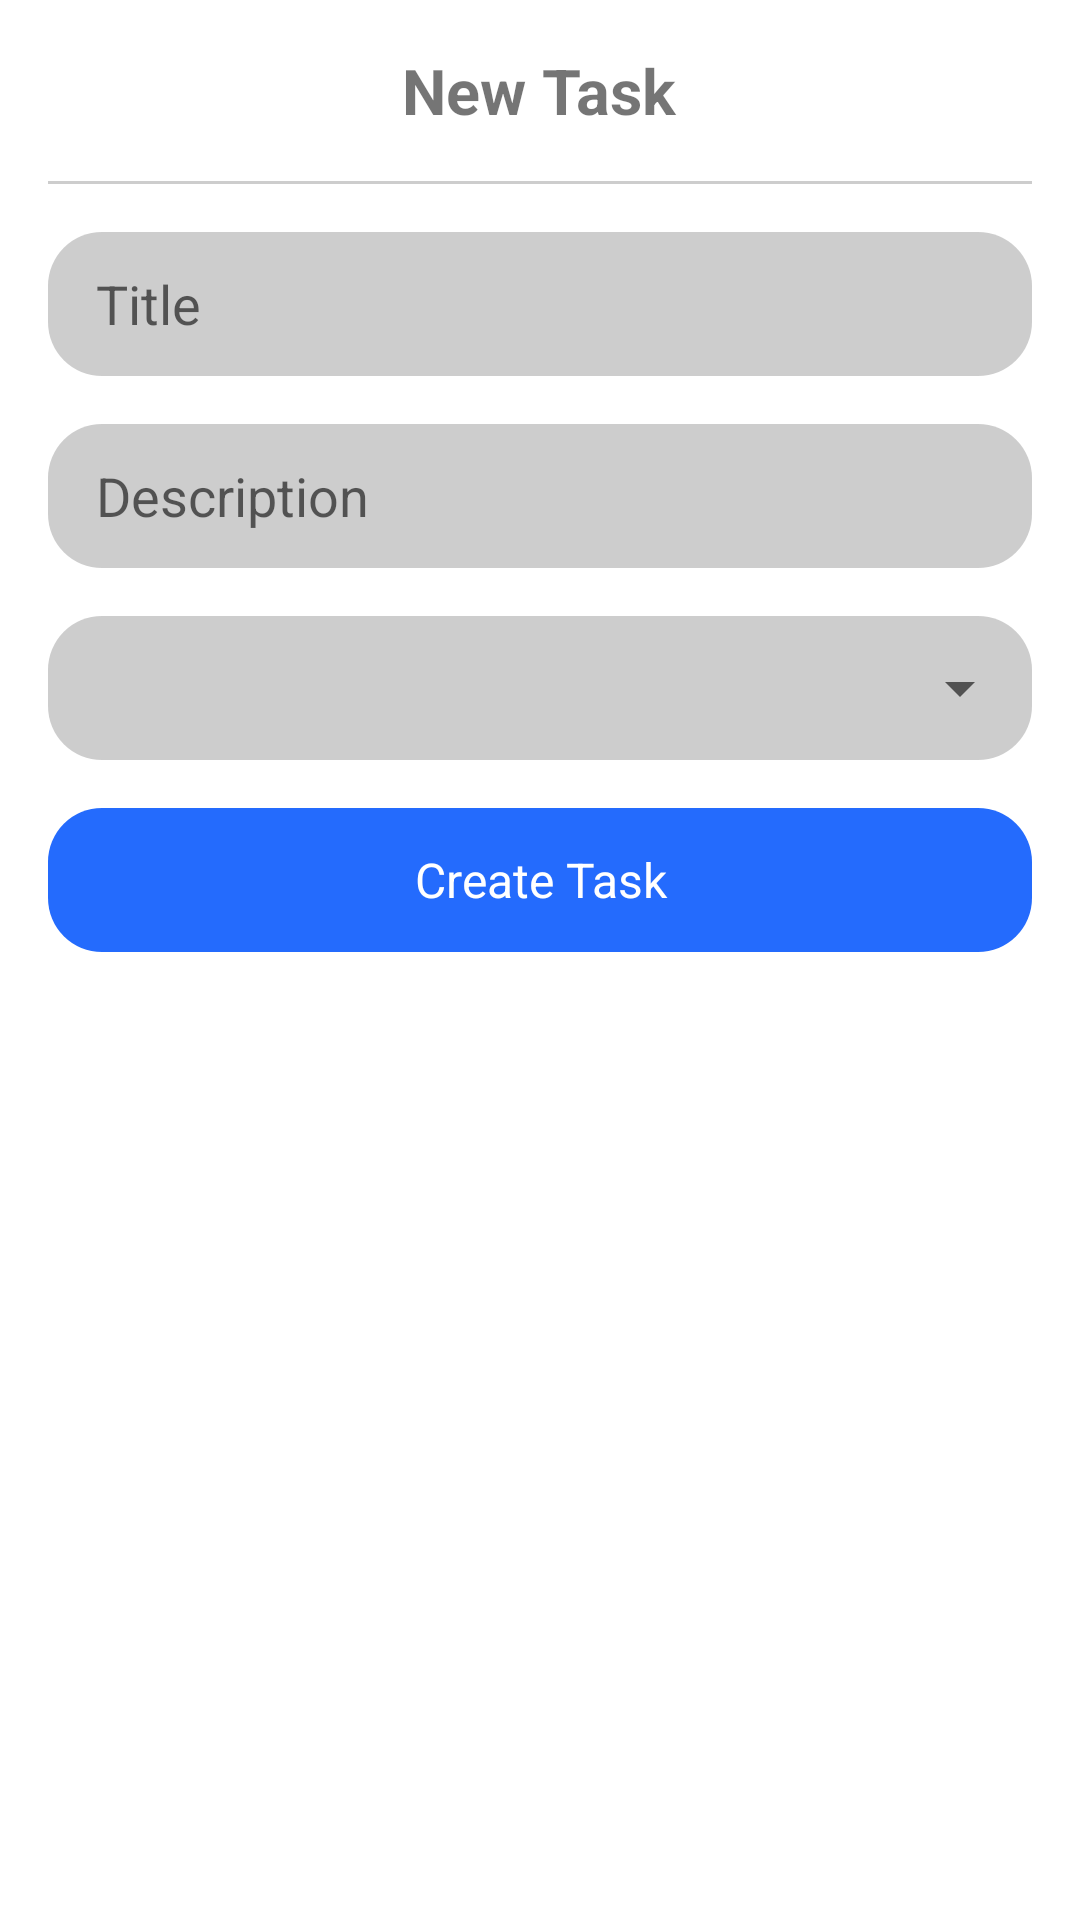

The Android layout XML behind this screen, and the referenced resources:
<!-- AndroidManifest.xml: application theme Theme.TaskManager -->
<!-- res/layout/fragment_create_task.xml -->
<?xml version="1.0" encoding="utf-8"?>
<LinearLayout xmlns:android="http://schemas.android.com/apk/res/android"
    android:layout_width="match_parent"
    android:layout_height="wrap_content"
    xmlns:app="http://schemas.android.com/apk/res-auto"
    android:orientation="vertical"
    android:padding="@dimen/activity_vertical_margin">
    <TextView
        android:layout_width="wrap_content"
        android:layout_height="wrap_content"
        android:text="@string/new_task"
        android:textStyle="bold"
        android:textSize="21sp"
        android:layout_gravity="center_horizontal"

        />
    <View
        android:layout_width="match_parent"
        android:layout_height="1dp"
        android:layout_marginTop="@dimen/activity_vertical_margin"
        android:background="@color/grey"
        />
    <EditText
        android:layout_width="match_parent"
        android:layout_height="48dp"
        android:background="@drawable/rectangle_18dp"
        android:id="@+id/title"
        android:layout_marginTop="@dimen/activity_vertical_margin"
        android:paddingStart="@dimen/activity_vertical_margin"
        android:paddingEnd="@dimen/activity_vertical_margin"
        android:autofillHints=""
        android:hint="@string/title"
        android:backgroundTint="@color/grey"
        android:inputType="textImeMultiLine"
        android:imeOptions="actionNext"/>

    <EditText
        android:layout_width="match_parent"
        android:layout_height="48dp"
        android:id="@+id/description"
        android:backgroundTint="@color/grey"
        android:background="@drawable/rectangle_18dp"
        android:layout_marginTop="@dimen/activity_vertical_margin"
        android:paddingStart="@dimen/activity_vertical_margin"
        android:paddingEnd="@dimen/activity_vertical_margin"
        android:autofillHints="text"
        android:hint="@string/description"
        android:inputType="textMultiLine"
        />
    <FrameLayout
        android:layout_width="match_parent"
        android:layout_height="wrap_content"
        android:layout_marginTop="@dimen/activity_vertical_margin"
        android:backgroundTint="@color/grey"
        android:background="@drawable/rectangle_18dp"
        >
        <Spinner
            android:layout_width="match_parent"
            android:layout_height="48dp"
            android:paddingStart="@dimen/layout_vertical_margin"
            android:paddingEnd="@dimen/layout_vertical_margin"
            android:layout_gravity="center"
            android:id="@+id/task_spinner"
            android:spinnerMode="dropdown"

            />


    </FrameLayout>
    <TextView
        android:layout_width="match_parent"
        android:layout_height="48dp"
        android:id="@+id/create_task"
        android:background="@drawable/rectangle_18dp"
        android:backgroundTint="@color/blue"
        android:text="Create Task"
        android:textSize="16sp"
        android:textColor="@color/white"
        android:gravity="center"
        android:layout_marginTop="@dimen/activity_vertical_margin"/>


</LinearLayout>
<!-- resources referenced by this layout -->
<resources>
  <color name="blue">#246bfd</color>
  <color name="grey">#90A6A6A6</color>
  <color name="white">#FFFFFFFF</color>
  <dimen name="activity_vertical_margin">16dp</dimen>
  <dimen name="layout_vertical_margin">7dp</dimen>
  <!-- drawable rectangle_18dp (drawable) -->
  <?xml version="1.0" encoding="utf-8"?>
  <shape xmlns:android="http://schemas.android.com/apk/res/android"
      android:shape="rectangle">
      <corners android:radius="@dimen/card_radius_18dp" />
      <size android:width="1dp"/>
  
  </shape>
  <string name="description">Description</string>
  <string name="new_task">New Task</string>
  <string name="title">Title</string>
  <style name="Theme.TaskManager" parent="Theme.MaterialComponents.DayNight.DarkActionBar">
          
          <item name="colorPrimary">@color/purple_500</item>
          <item name="colorPrimaryVariant">@color/purple_700</item>
          <item name="colorOnPrimary">@color/white</item>
          
          <item name="colorSecondary">@color/teal_200</item>
          <item name="colorSecondaryVariant">@color/teal_700</item>
          <item name="colorOnSecondary">@color/black</item>
          
          <item name="android:statusBarColor">?attr/colorPrimaryVariant</item>
          
      </style>
  <dimen name="card_radius_18dp">18dp</dimen>
  <color name="purple_500">#FF6200EE</color>
  <color name="purple_700">#FF3700B3</color>
  <color name="teal_200">#FF03DAC5</color>
  <color name="teal_700">#FF018786</color>
  <color name="black">#FF000000</color>
</resources>
